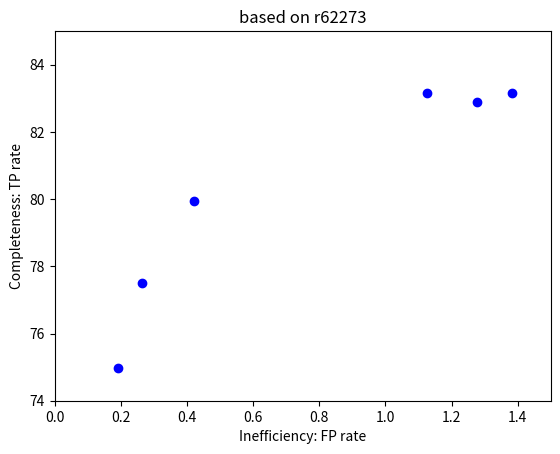
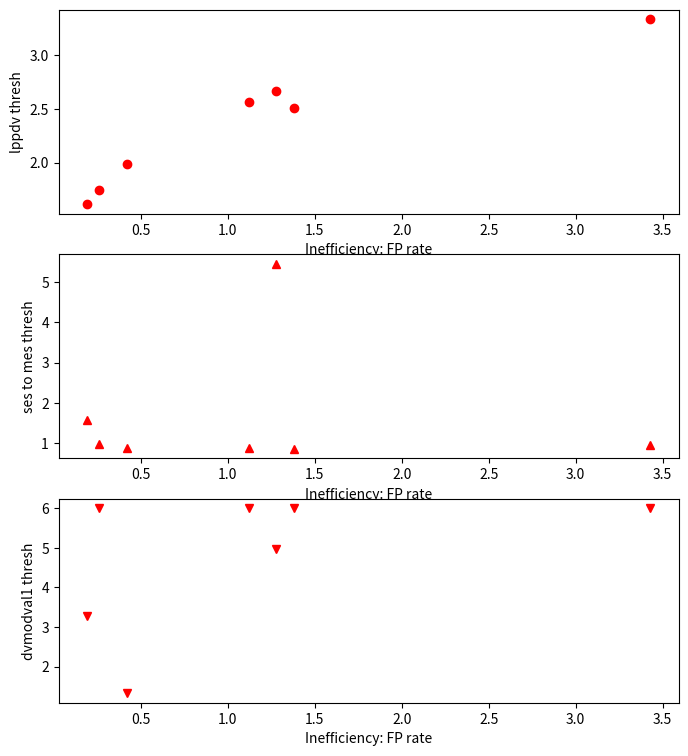

Reproduce these figures in Python, in order. (Note: this script raises an exception after producing the figures.)
# -*- coding: utf-8 -*-
"""
Created on Fri Jan 20 09:01:28 2017

@author: smullall
"""
import matplotlib.pyplot as plt

x=(79.9458,77.4996,74.9807,84.3753,83.1567,83.1567,82.8922)
y=(0.42133,0.26333,0.19092,3.4299, 1.3817,1.1246,1.2772)
lppdv=(1.98634, 1.74209,1.61313,3.33451,2.51208, 2.56355,2.66403)
messes=( 0.887778,0.976018,1.56767,0.953623,0.854554,0.874098,5.4593)
dvmodval1=(1.32081,6,3.28743,6,6,6,4.97862)

plt.plot(y,x,'bo')

plt.xlabel('Inefficiency: FP rate')
plt.ylabel('Completeness: TP rate')
plt.xlim((0,1.5))
plt.ylim((74,85))


plt.title('based on r62273')
#plt.savefig('/home/<user>/Kepler/RoboVetter/DR25/stats/Versions/r62273/steveOptimizationResults-zoom.png')

plt.figure(figsize=(8,9))

plt.subplot(311)
plt.plot(y,lppdv,'ro')
plt.xlabel('Inefficiency: FP rate')
plt.ylabel('lppdv thresh')

plt.subplot(312)
plt.plot(y,messes,'r^')
plt.xlabel('Inefficiency: FP rate')
plt.ylabel('ses to mes thresh')

plt.subplot(313)
plt.plot(y,dvmodval1,'rv')
plt.xlabel('Inefficiency: FP rate')
plt.ylabel('dvmodval1 thresh')

plt.savefig('/home/<user>/Kepler/RoboVetter/DR25/stats/Versions/r62273/steveOptimization-thresholds1.png')


#%%

